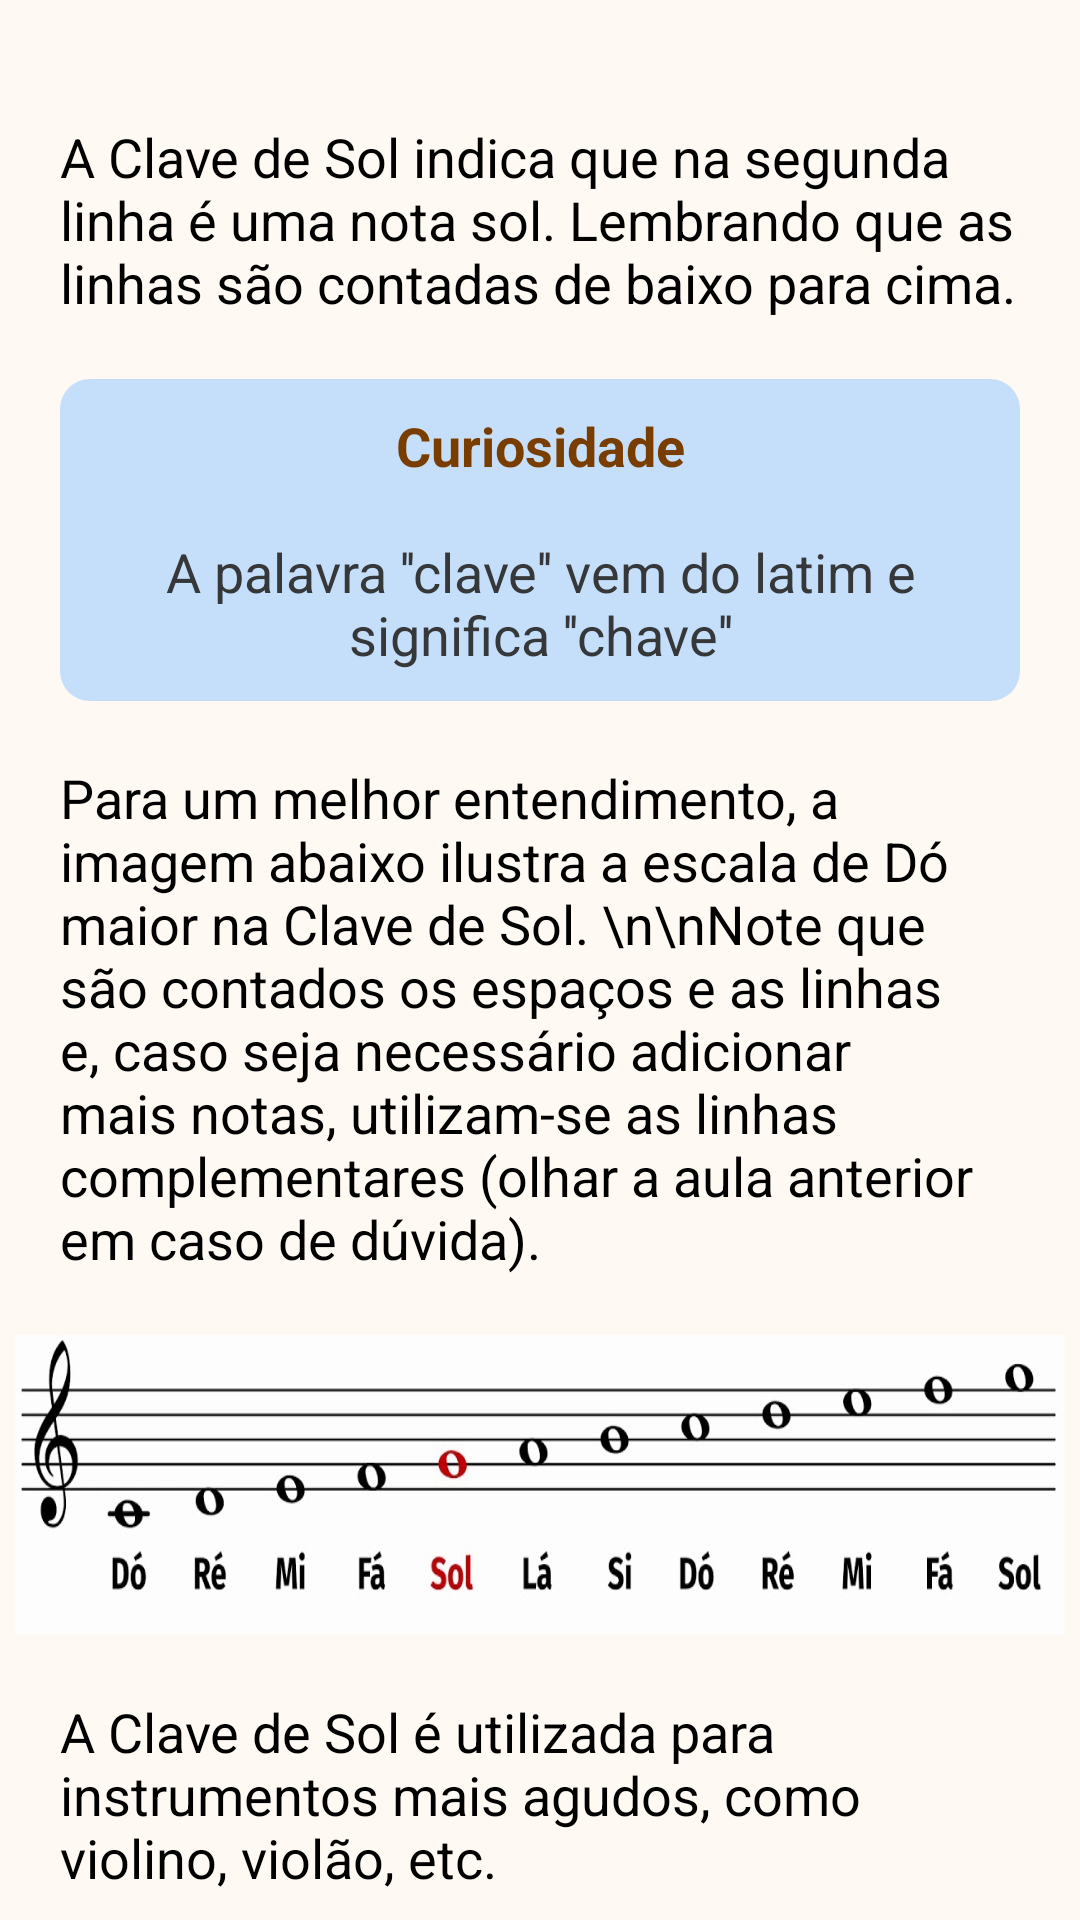

Write the Android layout XML for this screen, with the resource values it uses.
<!-- AndroidManifest.xml: application theme Theme.TeoriaMusical -->
<!-- res/layout/activity_tela_clave_sol_ii.xml -->
<?xml version="1.0" encoding="utf-8"?>
<androidx.core.widget.NestedScrollView xmlns:android="http://schemas.android.com/apk/res/android"
    xmlns:app="http://schemas.android.com/apk/res-auto"
    xmlns:tools="http://schemas.android.com/tools"
    android:layout_width="match_parent"
    android:layout_height="match_parent"
    android:background="@color/cor_fundo"
    tools:context=".view.moduloI.clavesol.TelaClaveSolII">

    <androidx.constraintlayout.widget.ConstraintLayout
        android:layout_width="match_parent"
        android:layout_height="match_parent">

        <androidx.appcompat.widget.AppCompatTextView
            android:id="@+id/textview30"
            android:layout_width="match_parent"
            android:layout_height="wrap_content"
            android:layout_marginLeft="20dp"
            android:layout_marginTop="40dp"
            android:layout_marginRight="20dp"
            android:text="A Clave de Sol indica que na segunda linha é uma nota sol. Lembrando que as linhas são contadas de baixo para cima."
            android:textColor="@color/cor_texto"
            android:textSize="@dimen/tamanho_texto"
            app:layout_constraintLeft_toLeftOf="parent"
            app:layout_constraintRight_toRightOf="parent"
            app:layout_constraintTop_toTopOf="parent" />

        <androidx.appcompat.widget.AppCompatTextView
            android:id="@+id/text_curiosidade"
            android:layout_width="match_parent"
            android:layout_height="wrap_content"
            android:layout_margin="20dp"
            android:background="@drawable/fundo_curiosidades"
            android:gravity="center"
            android:padding="10dp"
            android:text="@string/clave_sol_curiosidade"
            android:textColor="@color/texto_curiosidades"
            android:textSize="@dimen/tamanho_texto"
            app:layout_constraintLeft_toLeftOf="parent"
            app:layout_constraintRight_toRightOf="parent"
            app:layout_constraintTop_toBottomOf="@id/textview30" />

        <androidx.appcompat.widget.AppCompatTextView
            android:id="@+id/textview31"
            android:layout_width="match_parent"
            android:layout_height="wrap_content"
            android:layout_margin="20dp"
            android:text="Para um melhor entendimento, a imagem abaixo ilustra a escala de Dó maior na Clave de Sol. \n\nNote que são contados os espaços e as linhas e, caso seja necessário adicionar mais notas, utilizam-se as linhas complementares (olhar a aula anterior em caso de dúvida)."
            android:textColor="@color/cor_texto"
            android:textSize="@dimen/tamanho_texto"
            app:layout_constraintLeft_toLeftOf="parent"
            app:layout_constraintRight_toRightOf="parent"
            app:layout_constraintTop_toBottomOf="@id/text_curiosidade" />

        <androidx.appcompat.widget.AppCompatImageView
            android:id="@+id/img_sol"
            android:layout_width="350dp"
            android:layout_height="100dp"
            android:layout_margin="20dp"
            android:background="@drawable/img_clave_sol"
            app:layout_constraintLeft_toLeftOf="parent"
            app:layout_constraintRight_toRightOf="parent"
            app:layout_constraintTop_toBottomOf="@id/textview31" />

        <androidx.appcompat.widget.AppCompatTextView
            android:id="@+id/textview32"
            android:layout_width="match_parent"
            android:layout_height="wrap_content"
            android:text="A Clave de Sol é utilizada para instrumentos mais agudos, como violino, violão, etc."
            android:textColor="@color/cor_texto"
            android:textSize="@dimen/tamanho_texto"
            android:layout_margin="20dp"
            app:layout_constraintLeft_toLeftOf="parent"
            app:layout_constraintRight_toRightOf="parent"
            app:layout_constraintTop_toBottomOf="@id/img_sol" />


        <androidx.appcompat.widget.AppCompatButton
            android:id="@+id/botao_sol_avan_ii"
            android:layout_width="100dp"
            android:layout_height="wrap_content"
            android:layout_marginTop="80dp"
            android:layout_marginRight="60dp"
            android:layout_marginBottom="40dp"
            android:background="@drawable/botao_voltar_avancar"
            android:backgroundTint="@color/verde"
            android:text="Finalizar"
            android:textAllCaps="false"
            android:textColor="@color/white"
            android:textSize="@dimen/tamanho_texto"
            app:layout_constraintBottom_toBottomOf="parent"
            app:layout_constraintRight_toRightOf="parent"
            app:layout_constraintTop_toBottomOf="@id/textview32" />

        <androidx.appcompat.widget.AppCompatButton
            android:id="@+id/botao_sol_volt_ii"
            android:layout_width="100dp"
            android:layout_height="wrap_content"
            android:layout_marginLeft="60dp"
            android:layout_marginTop="80dp"
            android:layout_marginBottom="40dp"
            android:background="@drawable/botao_voltar_avancar"
            android:backgroundTint="@color/vermelho"
            android:text="Voltar"
            android:textAllCaps="false"
            android:textColor="@color/white"
            android:textSize="@dimen/tamanho_texto"
            app:layout_constraintBottom_toBottomOf="parent"
            app:layout_constraintLeft_toLeftOf="parent"
            app:layout_constraintTop_toBottomOf="@id/textview32" />

    </androidx.constraintlayout.widget.ConstraintLayout>
</androidx.core.widget.NestedScrollView>
<!-- resources referenced by this layout -->
<resources>
  <color name="cor_fundo">#FFF9F3</color>
  <color name="cor_texto">#000000</color>
  <color name="texto_curiosidades">#353739</color>
  <color name="verde">#42aa17</color>
  <color name="vermelho">#ff0000</color>
  <color name="white">#FFFFFFFF</color>
  <dimen name="tamanho_texto">18sp</dimen>
  <!-- drawable botao_voltar_avancar (drawable) -->
  <?xml version="1.0" encoding="utf-8"?>
  <shape xmlns:android="http://schemas.android.com/apk/res/android"
      android:shape="rectangle">
      <corners  android:radius="10dp"/>
  </shape>
  <!-- drawable fundo_curiosidades (drawable) -->
  <?xml version="1.0" encoding="utf-8"?>
  <shape xmlns:android="http://schemas.android.com/apk/res/android"
      android:shape="rectangle">
      <corners  android:radius="10dp"/>
      <solid android:color="@color/fundo_curiosidades"/>
  </shape>
  <!-- drawable img_clave_sol: png bitmap (drawable-v24, 75400 bytes) -->
  <string name="clave_sol_curiosidade"><font color="#793D00"><b>Curiosidade</b></font>\n\n<font color="#353739">A palavra \'\'clave\'\' vem do latim e significa \'\'chave\'\'</font></string>
  <style name="Theme.TeoriaMusical" parent="Theme.MaterialComponents.DayNight.DarkActionBar">
          
          <item name="colorPrimary">@color/app_bar</item>
          <item name="colorPrimaryVariant">@color/app_bar</item>
          <item name="colorOnPrimary">@color/amarelo</item>
          
          <item name="colorSecondary">@color/teal_200</item>
          <item name="colorSecondaryVariant">@color/teal_700</item>
          <item name="colorOnSecondary">@color/black</item>
          
          <item name="android:statusBarColor" tools:targetApi="l">?attr/colorPrimaryVariant</item>
          
      </style>
  <color name="fundo_curiosidades">#c5defa</color>
  <color name="app_bar">#1F0953</color>
  <color name="amarelo">#CCFF33</color>
  <color name="teal_200">#FF03DAC5</color>
  <color name="teal_700">#FF018786</color>
  <color name="black">#FF000000</color>
</resources>
